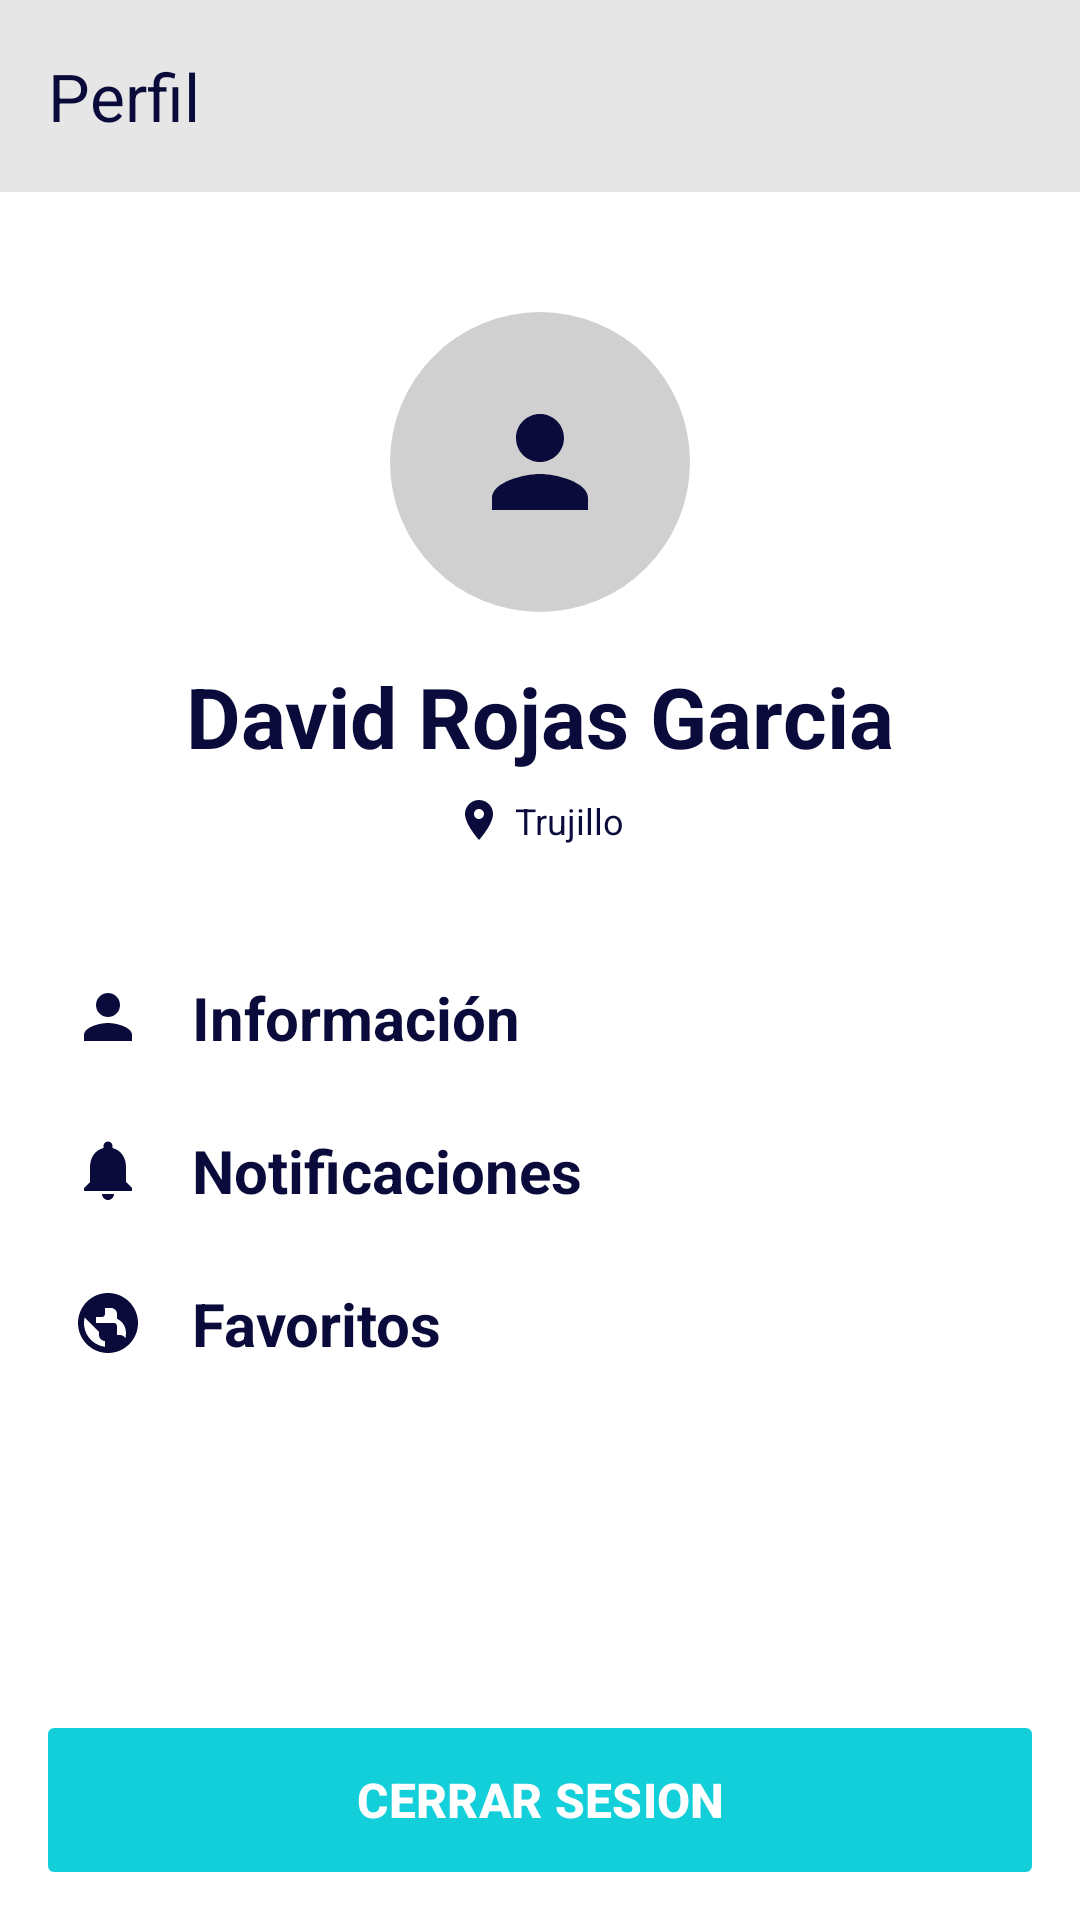

Here is an Android app screen rendered from its layout file. Give the layout XML and the strings, colors and styles it references.
<!-- AndroidManifest.xml: application theme Theme.NewsApp -->
<!-- res/layout/activity_profile.xml -->
<?xml version="1.0" encoding="utf-8"?>
<androidx.constraintlayout.widget.ConstraintLayout xmlns:android="http://schemas.android.com/apk/res/android"
    xmlns:app="http://schemas.android.com/apk/res-auto"
    xmlns:tools="http://schemas.android.com/tools"
    android:id="@+id/main"
    android:layout_width="match_parent"
    android:layout_height="match_parent"
    android:background="@color/white"
    tools:context=".ProfileActivity">

    <com.google.android.material.appbar.MaterialToolbar
        android:id="@+id/toolbar"
        android:layout_width="match_parent"
        android:layout_height="?attr/actionBarSize"
        android:background="@color/gray_toolbar"
        app:title="@string/profile_title"
        app:titleTextColor="@color/navy_text"
        app:layout_constraintTop_toTopOf="parent" />

    <ScrollView
        android:layout_width="match_parent"
        android:layout_height="0dp"
        app:layout_constraintBottom_toTopOf="@id/btn_logout"
        app:layout_constraintTop_toBottomOf="@id/toolbar">

        <LinearLayout
            android:layout_width="match_parent"
            android:layout_height="wrap_content"
            android:gravity="center_horizontal"
            android:orientation="vertical"
            android:padding="24dp">

            
            <FrameLayout
                android:layout_width="@dimen/avatar_size"
                android:layout_height="@dimen/avatar_size"
                android:layout_marginTop="16dp"
                android:background="@drawable/bg_avatar_circle">

                <ImageView
                    android:layout_width="48dp"
                    android:layout_height="48dp"
                    android:layout_gravity="center"
                    android:contentDescription="@string/content_description_avatar"
                    android:src="@drawable/ic_avatar_placeholder" />
            </FrameLayout>

            <TextView
                android:id="@+id/tv_profile_name"
                android:layout_width="wrap_content"
                android:layout_height="wrap_content"
                android:layout_marginTop="16dp"
                android:text="@string/profile_name"
                android:textColor="@color/navy_text"
                android:textSize="@dimen/text_size_heading"
                android:textStyle="bold" />

            
            <LinearLayout
                android:layout_width="wrap_content"
                android:layout_height="wrap_content"
                android:layout_marginTop="8dp"
                android:gravity="center_vertical"
                android:orientation="horizontal">

                <ImageView
                    android:layout_width="16dp"
                    android:layout_height="16dp"
                    android:contentDescription="@null"
                    android:src="@drawable/ic_location" />

                <TextView
                    android:id="@+id/tv_profile_location"
                    android:layout_width="wrap_content"
                    android:layout_height="wrap_content"
                    android:layout_marginStart="4dp"
                    android:text="@string/profile_location"
                    android:textColor="@color/navy_text"
                    android:textSize="@dimen/text_size_small" />
            </LinearLayout>

            
            <LinearLayout
                android:layout_width="match_parent"
                android:layout_height="wrap_content"
                android:layout_marginTop="32dp"
                android:orientation="vertical">

                <LinearLayout
                    android:id="@+id/layout_option_info"
                    android:layout_width="match_parent"
                    android:layout_height="wrap_content"
                    android:background="?attr/selectableItemBackground"
                    android:clickable="true"
                    android:focusable="true"
                    android:gravity="center_vertical"
                    android:orientation="horizontal"
                    android:paddingVertical="12dp">

                    <ImageView
                        android:layout_width="24dp"
                        android:layout_height="24dp"
                        android:contentDescription="@null"
                        android:src="@drawable/ic_person" />

                    <TextView
                        android:layout_width="wrap_content"
                        android:layout_height="wrap_content"
                        android:layout_marginStart="16dp"
                        android:text="@string/profile_option_info"
                        android:textColor="@color/navy_text"
                        android:textSize="@dimen/text_size_title"
                        android:textStyle="bold" />
                </LinearLayout>

                <LinearLayout
                    android:id="@+id/layout_option_notifications"
                    android:layout_width="match_parent"
                    android:layout_height="wrap_content"
                    android:background="?attr/selectableItemBackground"
                    android:clickable="true"
                    android:focusable="true"
                    android:gravity="center_vertical"
                    android:orientation="horizontal"
                    android:paddingVertical="12dp">

                    <ImageView
                        android:layout_width="24dp"
                        android:layout_height="24dp"
                        android:contentDescription="@null"
                        android:src="@drawable/ic_notifications" />

                    <TextView
                        android:layout_width="wrap_content"
                        android:layout_height="wrap_content"
                        android:layout_marginStart="16dp"
                        android:text="@string/profile_option_notifications"
                        android:textColor="@color/navy_text"
                        android:textSize="@dimen/text_size_title"
                        android:textStyle="bold" />
                </LinearLayout>

                <LinearLayout
                    android:id="@+id/layout_option_favorites"
                    android:layout_width="match_parent"
                    android:layout_height="wrap_content"
                    android:background="?attr/selectableItemBackground"
                    android:clickable="true"
                    android:focusable="true"
                    android:gravity="center_vertical"
                    android:orientation="horizontal"
                    android:paddingVertical="12dp">

                    <ImageView
                        android:layout_width="24dp"
                        android:layout_height="24dp"
                        android:contentDescription="@null"
                        android:src="@drawable/ic_favorites" />

                    <TextView
                        android:layout_width="wrap_content"
                        android:layout_height="wrap_content"
                        android:layout_marginStart="16dp"
                        android:text="@string/profile_option_favorites"
                        android:textColor="@color/navy_text"
                        android:textSize="@dimen/text_size_title"
                        android:textStyle="bold" />
                </LinearLayout>

            </LinearLayout>

        </LinearLayout>
    </ScrollView>

    <com.google.android.material.button.MaterialButton
        android:id="@+id/btn_logout"
        android:layout_width="match_parent"
        android:layout_height="@dimen/button_height"
        android:layout_margin="16dp"
        android:text="@string/profile_btn_logout"
        android:textAllCaps="true"
        android:textColor="@color/white"
        android:textSize="@dimen/text_size_large"
        android:textStyle="bold"
        android:insetTop="0dp"
        android:insetBottom="0dp"
        app:backgroundTint="@color/cyan_primary"
        app:cornerRadius="@dimen/button_corner_radius"
        app:layout_constraintBottom_toBottomOf="parent" />

</androidx.constraintlayout.widget.ConstraintLayout>
<!-- resources referenced by this layout -->
<resources>
  <color name="cyan_primary">#12CFD9</color>
  <color name="gray_toolbar">#E6E6E6</color>
  <color name="navy_text">#0B0B3B</color>
  <color name="white">#FFFFFF</color>
  <dimen name="avatar_size">100dp</dimen>
  <dimen name="button_corner_radius">2dp</dimen>
  <dimen name="button_height">48dp</dimen>
  <dimen name="text_size_heading">28sp</dimen>
  <dimen name="text_size_large">16sp</dimen>
  <dimen name="text_size_small">12sp</dimen>
  <dimen name="text_size_title">20sp</dimen>
  <!-- drawable bg_avatar_circle (drawable) -->
  <?xml version="1.0" encoding="utf-8"?>
  <shape xmlns:android="http://schemas.android.com/apk/res/android"
      android:shape="oval">
      <solid android:color="@color/gray_avatar" />
  </shape>
  <!-- drawable ic_avatar_placeholder (drawable) -->
  <vector xmlns:android="http://schemas.android.com/apk/res/android"
      android:width="48dp"
      android:height="48dp"
      android:viewportWidth="24"
      android:viewportHeight="24">
      <path
          android:fillColor="@color/navy_text"
          android:pathData="M12,12c2.21,0 4,-1.79 4,-4s-1.79,-4 -4,-4 -4,1.79 -4,4 1.79,4 4,4zM12,14c-2.67,0 -8,1.34 -8,4v2h16v-2c0,-2.66 -5.33,-4 -8,-4z"/>
  </vector>
  <!-- drawable ic_location (drawable) -->
  <vector xmlns:android="http://schemas.android.com/apk/res/android"
      android:width="24dp"
      android:height="24dp"
      android:viewportWidth="24"
      android:viewportHeight="24">
      <path
          android:fillColor="@color/navy_text"
          android:pathData="M12,2C8.13,2 5,5.13 5,9c0,5.25 7,13 7,13s7,-7.75 7,-13c0,-3.87 -3.13,-7 -7,-7zM12,11.5c-1.38,0 -2.5,-1.12 -2.5,-2.5s1.12,-2.5 2.5,-2.5 2.5,1.12 2.5,2.5 -1.12,2.5 -2.5,2.5z"/>
  </vector>
  <!-- drawable ic_notifications (drawable) -->
  <vector xmlns:android="http://schemas.android.com/apk/res/android"
      android:width="24dp"
      android:height="24dp"
      android:viewportWidth="24"
      android:viewportHeight="24">
      <path
          android:fillColor="@color/navy_text"
          android:pathData="M12,22c1.1,0 2,-0.9 2,-2h-4c0,1.1 0.89,2 2,2zM18,16v-5c0,-3.07 -1.63,-5.64 -4.5,-6.32V4c0,-0.83 -0.67,-1.5 -1.5,-1.5s-1.5,0.67 -1.5,1.5v0.68C7.64,5.36 6,7.92 6,11v5l-2,2v1h16v-1l-2,-2z"/>
  </vector>
  <!-- drawable ic_person (drawable) -->
  <vector xmlns:android="http://schemas.android.com/apk/res/android"
      android:width="24dp"
      android:height="24dp"
      android:viewportWidth="24"
      android:viewportHeight="24">
      <path
          android:fillColor="@color/navy_text"
          android:pathData="M12,12c2.21,0 4,-1.79 4,-4s-1.79,-4 -4,-4 -4,1.79 -4,4 1.79,4 4,4zM12,14c-2.67,0 -8,1.34 -8,4v2h16v-2c0,-2.66 -5.33,-4 -8,-4z"/>
  </vector>
  <string name="content_description_avatar">Avatar de usuario</string>
  <string name="profile_btn_logout">CERRAR SESION</string>
  <string name="profile_location">Trujillo</string>
  <string name="profile_name">David Rojas Garcia</string>
  <string name="profile_option_favorites">Favoritos</string>
  <string name="profile_option_info">Información</string>
  <string name="profile_option_notifications">Notificaciones</string>
  <string name="profile_title">Perfil</string>
  <style name="Theme.NewsApp" parent="Base.Theme.NewsApp" />
  <color name="gray_avatar">#D0D0D0</color>
  <style name="Base.Theme.NewsApp" parent="Theme.Material3.Light.NoActionBar">
          <item name="colorPrimary">@color/cyan_primary</item>
          <item name="colorOnPrimary">@color/white</item>
          <item name="android:windowBackground">@color/white</item>
          <item name="android:statusBarColor">@color/white</item>
          <item name="android:windowLightStatusBar">true</item>
      </style>
</resources>
